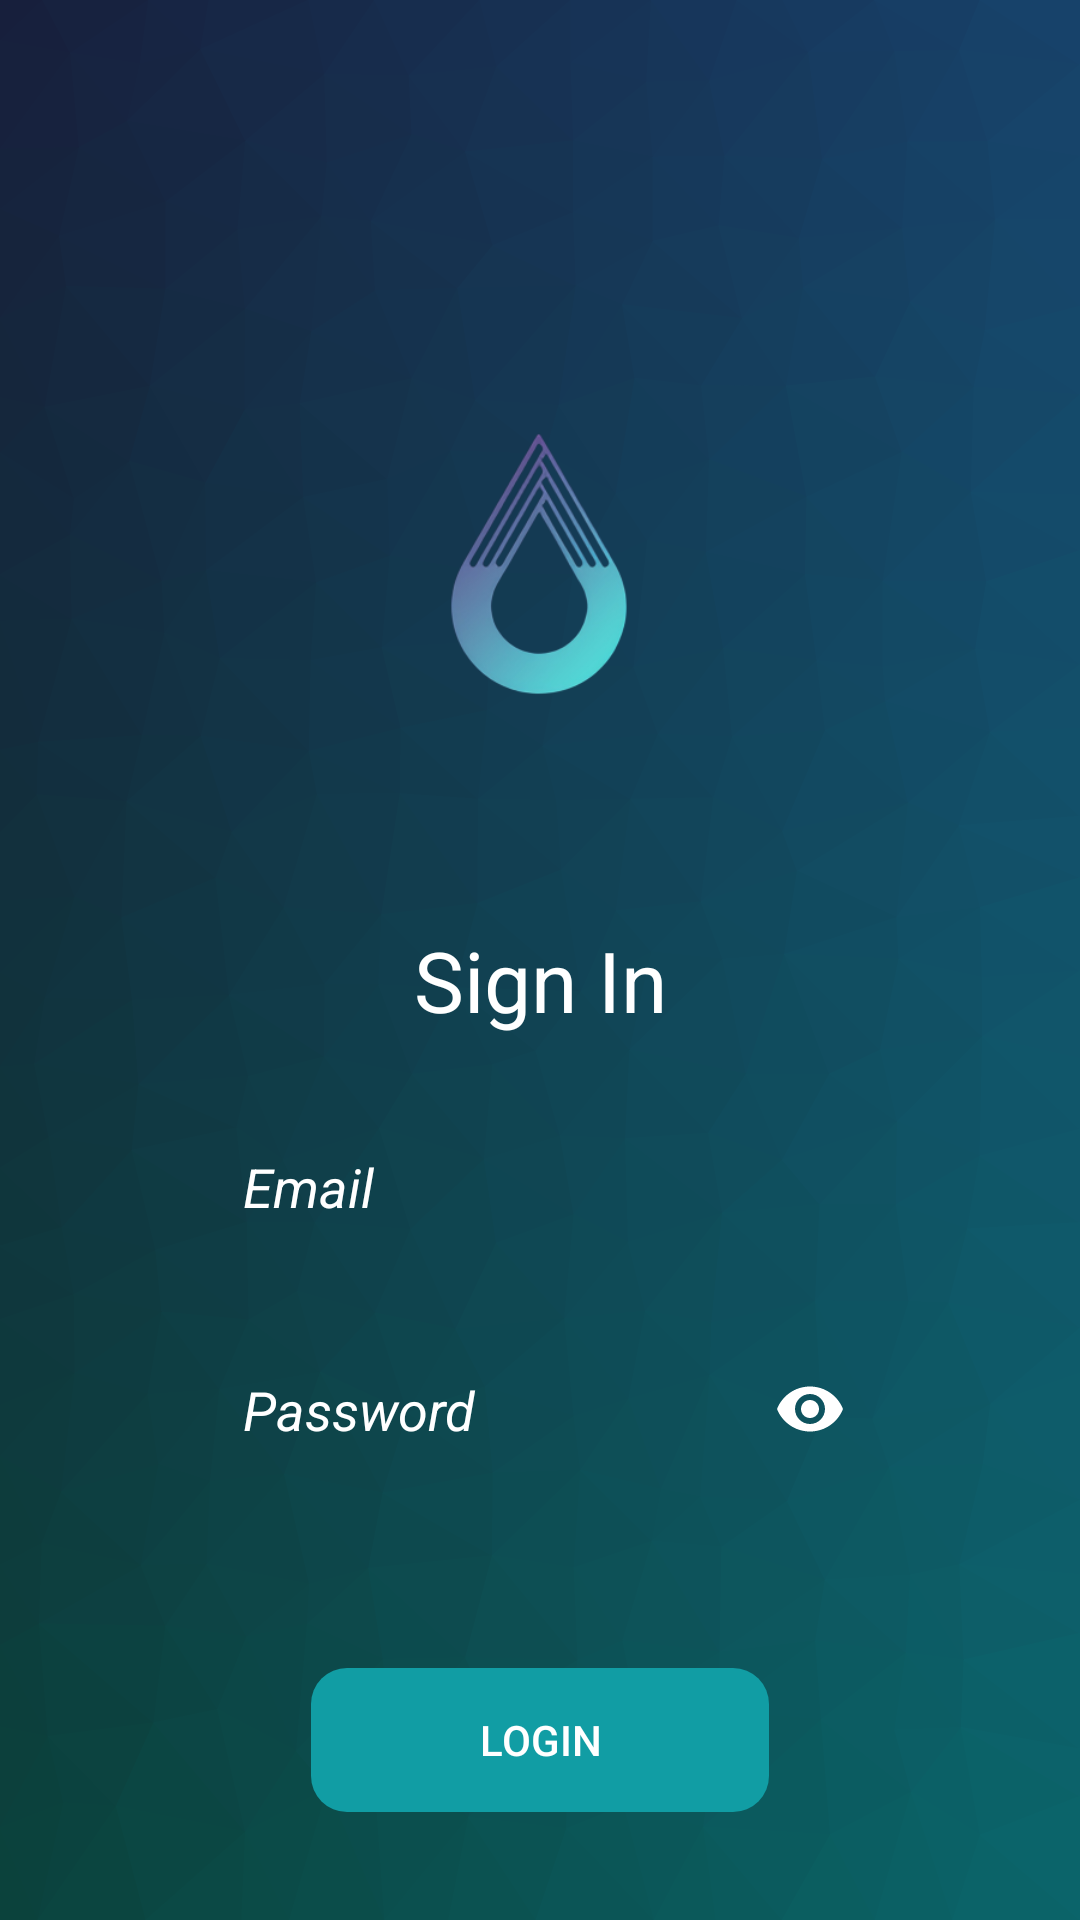

Layout XML and referenced resources for this Android screen:
<!-- AndroidManifest.xml: application theme Theme.AirDropsio -->
<!-- res/layout/activity_sign_in.xml -->
<?xml version="1.0" encoding="utf-8"?>
<androidx.constraintlayout.widget.ConstraintLayout xmlns:android="http://schemas.android.com/apk/res/android"
    xmlns:app="http://schemas.android.com/apk/res-auto"
    xmlns:tools="http://schemas.android.com/tools"
    android:layout_width="match_parent"
    android:layout_height="match_parent"
    android:background="@drawable/bg_bggenerator_com"
    tools:context=".SignInActivity"
    android:id="@+id/signin_root_layout">

    <ScrollView
        android:id="@+id/signin_scrollview"
        android:layout_width="match_parent"
        android:layout_height="0dp"
        app:layout_constraintBottom_toBottomOf="parent"
        app:layout_constraintEnd_toEndOf="parent"
        app:layout_constraintStart_toStartOf="parent"
        app:layout_constraintTop_toTopOf="parent">

        <androidx.constraintlayout.widget.ConstraintLayout
            android:id="@+id/signin_scrollview_layout"
            android:layout_width="match_parent"
            android:layout_height="wrap_content"
            android:paddingVertical="20dp">

            <ImageButton
                android:id="@+id/back_button"
                style="?attr/borderlessButtonStyle"
                android:layout_width="58dp"
                android:layout_height="wrap_content"
                android:layout_marginStart="4dp"
                android:layout_marginTop="4dp"
                android:contentDescription="@string/back_arrow_button"
                android:hapticFeedbackEnabled="true"
                android:src="@drawable/ic_baseline_arrow_back_34"
                app:layout_constraintStart_toStartOf="parent"
                app:layout_constraintTop_toTopOf="parent" />

            <ImageView
                android:id="@+id/logo"
                android:layout_width="200dp"
                android:layout_height="200dp"
                android:layout_marginTop="68dp"
                android:contentDescription="@string/airdrops_io_logo"
                android:src="@drawable/airdropsio_logo_removebg_preview"
                app:layout_constraintEnd_toEndOf="parent"
                app:layout_constraintHorizontal_bias="0.497"
                app:layout_constraintStart_toStartOf="parent"
                app:layout_constraintTop_toTopOf="parent" />

            <TextView
                android:id="@+id/sing_up_textView"
                android:layout_width="wrap_content"
                android:layout_height="wrap_content"
                android:layout_marginTop="20dp"
                android:text="@string/sign_in_text"
                android:textAlignment="center"
                android:textColor="@color/white"
                android:textSize="28sp"
                app:layout_constraintEnd_toEndOf="parent"
                app:layout_constraintStart_toStartOf="parent"
                app:layout_constraintTop_toBottomOf="@+id/logo" />

            <com.google.android.material.textfield.TextInputLayout
                android:id="@+id/editTextPasswordLayout"
                android:layout_width="match_parent"
                android:layout_height="wrap_content"
                android:layout_marginTop="24dp"
                android:textColorHint="@color/white"
                app:hintAnimationEnabled="false"
                app:hintEnabled="false"
                app:hintTextColor="@color/white"
                app:layout_constraintEnd_toEndOf="parent"
                app:layout_constraintStart_toStartOf="parent"
                app:layout_constraintTop_toBottomOf="@+id/editTextTextEmailAddress"
                app:passwordToggleEnabled="true"
                app:passwordToggleTint="@color/white">

                <com.google.android.material.textfield.TextInputEditText
                    android:id="@+id/editTextTextPassword"
                    android:layout_width="match_parent"
                    android:layout_height="wrap_content"
                    android:layout_marginHorizontal="66dp"
                    android:layout_marginTop="100dp"
                    android:autofillHints="Password"
                    android:background="@drawable/rounded_outline_edittext"
                    android:gravity="start"
                    android:hint="@string/password_hint"
                    android:inputType="textPassword"
                    android:paddingHorizontal="15dp"
                    android:paddingVertical="12dp"
                    android:textColor="@color/white"
                    android:textColorHint="@color/white"
                    android:textStyle="italic" />

            </com.google.android.material.textfield.TextInputLayout>

            <EditText
                android:id="@+id/editTextTextEmailAddress"
                android:layout_width="match_parent"
                android:layout_height="wrap_content"
                android:layout_marginHorizontal="66dp"
                android:layout_marginTop="24dp"
                android:autofillHints="emailAddress"
                android:background="@drawable/rounded_outline_edittext"
                android:gravity="start"
                android:hint="@string/email_hint"
                android:inputType="textEmailAddress"
                android:labelFor="@+id/email_textView"
                android:paddingHorizontal="15dp"
                android:paddingVertical="14dp"
                android:textColor="@color/white"
                android:textColorHint="@color/white"
                android:textStyle="italic"
                app:layout_constraintEnd_toEndOf="parent"
                app:layout_constraintHorizontal_bias="0.503"
                app:layout_constraintStart_toStartOf="parent"
                app:layout_constraintTop_toBottomOf="@+id/sing_up_textView" />

            
            <Button
                android:id="@+id/buttonLogin"
                style="?attr/borderlessButtonStyle"
                android:layout_width="wrap_content"
                android:layout_height="wrap_content"
                android:background="@drawable/rounded_button"
                android:hapticFeedbackEnabled="true"
                android:paddingHorizontal="56dp"
                android:layout_marginTop="12dp"
                android:text="@string/login_button"
                android:textColor="@color/white"
                app:layout_constraintEnd_toEndOf="parent"
                app:layout_constraintStart_toStartOf="parent"
                app:layout_constraintTop_toBottomOf="@+id/progress_bar_cardview" />

            <androidx.cardview.widget.CardView
                android:id="@+id/progress_bar_cardview"
                android:layout_width="wrap_content"
                android:layout_height="wrap_content"
                android:layout_marginTop="50dp"
                app:cardBackgroundColor="@color/ad_blue"
                app:cardCornerRadius="12dp"
                app:layout_constraintEnd_toEndOf="parent"
                app:layout_constraintStart_toStartOf="parent"
                app:layout_constraintTop_toBottomOf="@+id/editTextPasswordLayout">

                <ProgressBar
                    android:id="@+id/progress_bar_signin"
                    android:layout_width="wrap_content"
                    android:layout_height="wrap_content"
                    android:backgroundTint="@color/white"
                    android:drawingCacheQuality="high"
                    android:indeterminateBehavior="repeat"
                    android:indeterminateDrawable="@drawable/loading_logo"
                    android:indeterminateDuration="700"
                    android:interpolator="@android:anim/accelerate_decelerate_interpolator"
                    android:visibility="gone" />

            </androidx.cardview.widget.CardView>

        </androidx.constraintlayout.widget.ConstraintLayout>

    </ScrollView>

</androidx.constraintlayout.widget.ConstraintLayout>
<!-- resources referenced by this layout -->
<resources>
  <color name="ad_blue">#181F3C</color>
  <color name="white">#FFFFFFFF</color>
  <!-- drawable airdropsio_logo_removebg_preview: png bitmap (drawable-v24, 44392 bytes) -->
  <!-- drawable bg_bggenerator_com: png bitmap (drawable-v24, 220866 bytes) -->
  <!-- drawable rounded_button (drawable) -->
  <?xml version="1.0" encoding="utf-8"?>
  <shape xmlns:android="http://schemas.android.com/apk/res/android"
      android:shape="rectangle">
      <solid android:color="@color/ad_bluette" />
      <corners android:radius="12dp"/>
  </shape>
  <string name="airdrops_io_logo">Airdrops.io Logo</string>
  <string name="back_arrow_button">Back arrow button</string>
  <string name="email_hint">Email</string>
  <string name="email_text">Email</string>
  <string name="login_button">Login</string>
  <string name="password_hint">Password</string>
  <string name="sign_in_text">Sign In</string>
  <style name="Theme.AirDropsio" parent="Theme.AppCompat.DayNight.NoActionBar">
          
          <item name="colorPrimary">@color/ad_blue</item>
          <item name="colorPrimaryVariant">@color/ad_light_blue</item>
          <item name="colorOnPrimary">@color/white</item>
          
          <item name="colorSecondary">@color/ad_lightest_blue</item>
          <item name="colorSecondaryVariant">@color/ad_gray</item>
          <item name="colorOnSecondary">@color/ad_blue</item>
          
          <item name="android:statusBarColor" tools:targetApi="l">?attr/colorPrimaryDark</item>
          
          <item name="colorPrimaryDark">@color/ad_blue</item>
          <item name="android:windowActivityTransitions">true</item>
          <item name="android:windowIsTranslucent">true</item>
      </style>
  <color name="ad_bluette">#119DA4</color>
  <color name="ad_light_blue">#627CA7</color>
  <color name="ad_lightest_blue">#AFD7E6</color>
  <color name="ad_gray">#7C849C</color>
</resources>
